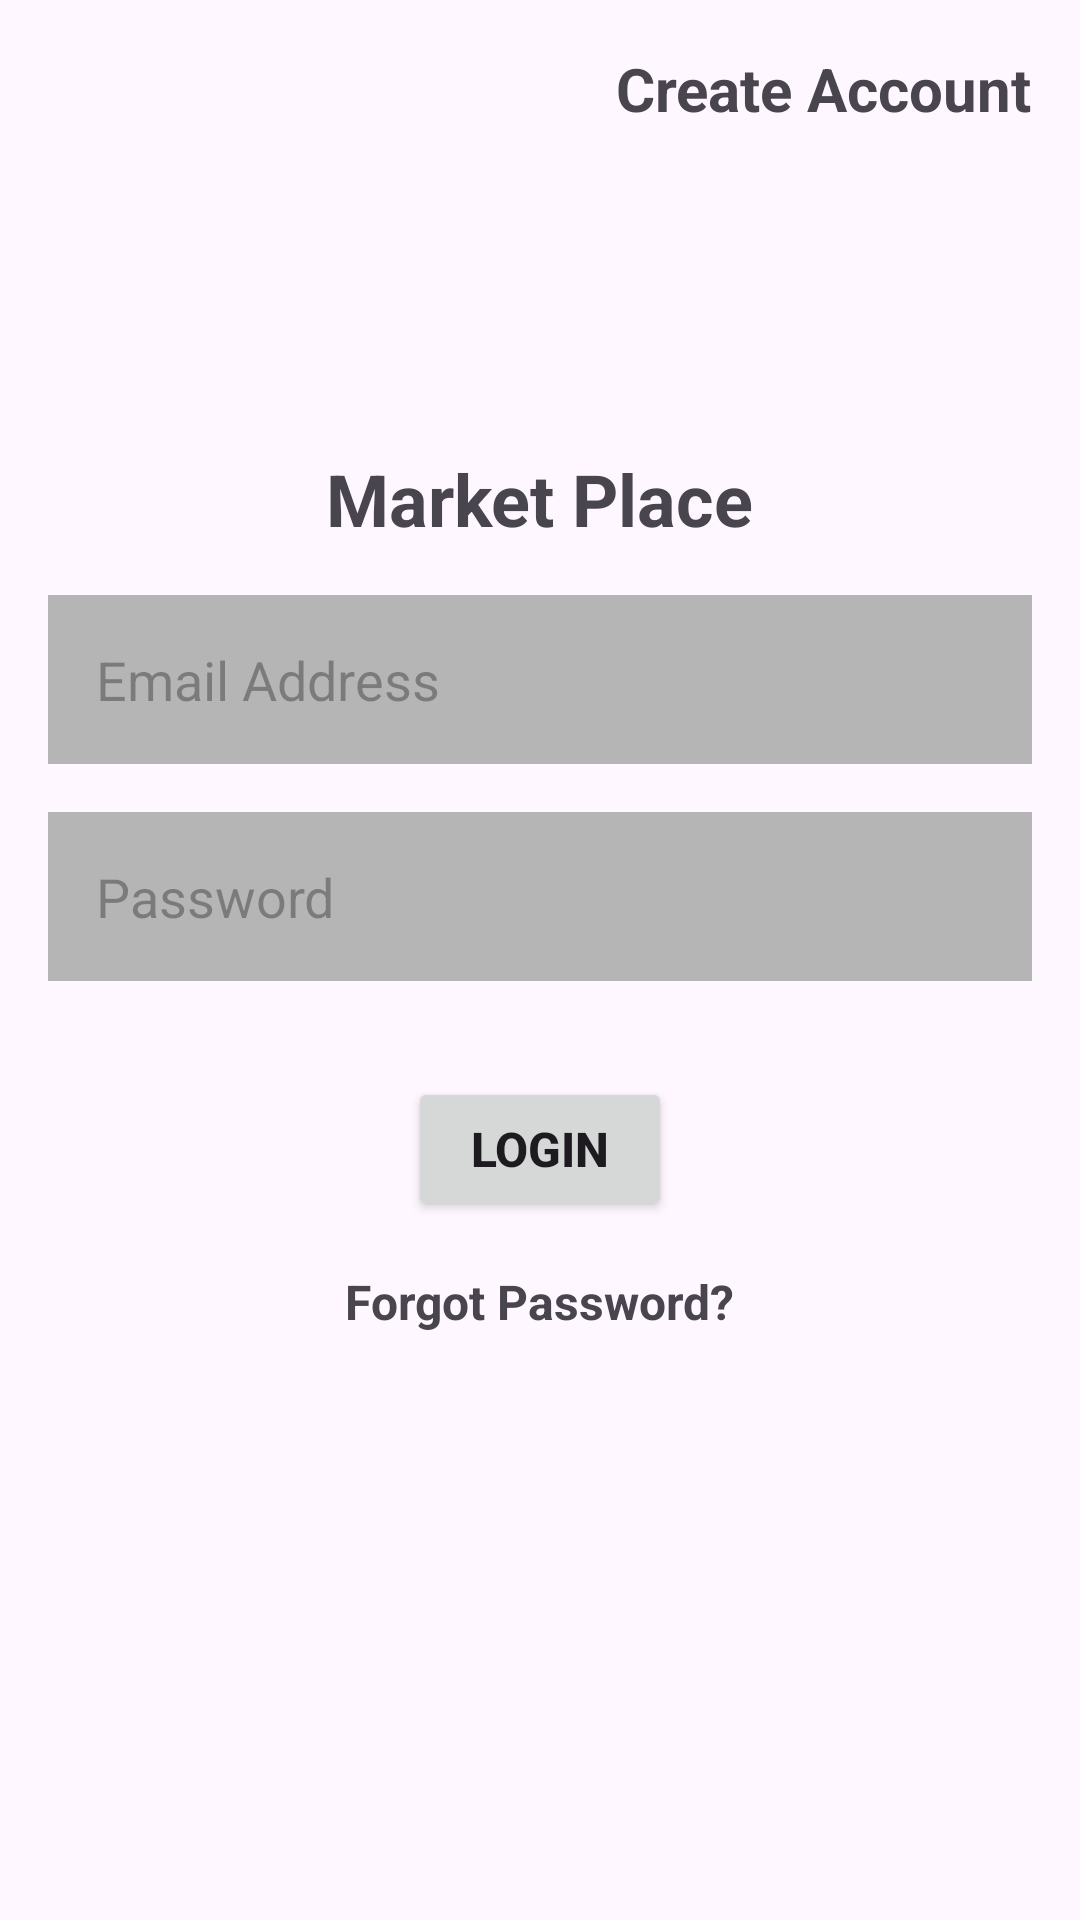

Layout XML and referenced resources for this Android screen:
<!-- AndroidManifest.xml: application theme Theme.MarketPlaceProject -->
<!-- res/layout/activity_main.xml -->
<?xml version="1.0" encoding="utf-8"?>
<androidx.constraintlayout.widget.ConstraintLayout xmlns:android="http://schemas.android.com/apk/res/android"
    xmlns:app="http://schemas.android.com/apk/res-auto"
    xmlns:tools="http://schemas.android.com/tools"
    android:layout_width="match_parent"
    android:layout_height="match_parent"
    tools:context=".MainActivity">

    <TextView
        android:id="@+id/textview_title"
        android:layout_width="wrap_content"
        android:layout_height="wrap_content"
        android:text="@string/market_place"
        android:textSize="24sp"
        android:textStyle="bold"
        android:layout_marginTop="150dp"
        app:layout_constraintEnd_toEndOf="parent"
        app:layout_constraintStart_toStartOf="parent"
        app:layout_constraintTop_toTopOf="parent" />
    <TextView
        android:id="@+id/textview_createAccount"
        android:layout_width="wrap_content"
        android:layout_height="wrap_content"
        android:layout_margin="16dp"
        android:text="@string/create_account"
        android:textSize="20sp"
        android:textStyle="bold"
        app:layout_constraintTop_toTopOf="parent"
        app:layout_constraintEnd_toEndOf="parent"/>
    <EditText
        android:id="@+id/edittext_email"
        android:layout_width="match_parent"
        android:layout_height="wrap_content"
        android:hint="@string/email"
        android:layout_margin="16dp"
        android:padding="16dp"
        android:background="@color/light_gray"
        app:layout_constraintTop_toBottomOf="@id/textview_title"
        app:layout_constraintStart_toStartOf="parent"
        app:layout_constraintEnd_toEndOf="parent"/>
    <FrameLayout
        android:id="@+id/frameLayout_pass"
        android:layout_width="match_parent"
        android:layout_height="wrap_content"
        app:layout_constraintTop_toBottomOf="@id/edittext_email"
        app:layout_constraintStart_toStartOf="parent"
        app:layout_constraintEnd_toEndOf="parent">

        <EditText
            android:id="@+id/edittext_password"
            android:layout_width="match_parent"
            android:layout_height="wrap_content"
            android:hint="@string/password"
            android:layout_margin="16dp"
            android:padding="16dp"
            android:background="@color/light_gray"
            android:inputType="textPassword"
            android:layout_gravity="center"
            app:layout_constraintTop_toBottomOf="@id/edittext_email"
            app:layout_constraintStart_toStartOf="parent"
            app:layout_constraintEnd_toEndOf="parent"/>

        <ImageView
            android:id="@+id/imageView_visible"
            android:layout_width="wrap_content"
            android:layout_height="wrap_content"
            android:src="@drawable/ic_visibility_off"
            android:layout_marginEnd="30dp"
            android:layout_gravity="end|center"/>
    </FrameLayout>
    <Button
        android:id="@+id/button_login"
        android:layout_width="wrap_content"
        android:layout_height="wrap_content"
        android:text="@string/login"
        android:textSize="16sp"
        android:textStyle="bold"
        android:layout_margin="16dp"
        app:layout_constraintTop_toBottomOf="@id/frameLayout_pass"
        app:layout_constraintStart_toStartOf="parent"
        app:layout_constraintEnd_toEndOf="parent"/>
    <TextView
        android:id="@+id/textview_forgetPass"
        android:layout_width="wrap_content"
        android:layout_height="wrap_content"
        android:text="@string/forgot_pass"
        android:textStyle="bold"
        android:textSize="16sp"
        android:layout_margin="16dp"
        app:layout_constraintTop_toBottomOf="@id/button_login"
        app:layout_constraintStart_toStartOf="parent"
        app:layout_constraintEnd_toEndOf="parent"/>

</androidx.constraintlayout.widget.ConstraintLayout>
<!-- resources referenced by this layout -->
<resources>
  <color name="light_gray">#B5B5B5</color>
  <string name="create_account">Create Account</string>
  <string name="email">Email Address</string>
  <string name="forgot_pass">Forgot Password?</string>
  <string name="login">Login</string>
  <string name="market_place">Market Place</string>
  <string name="password">Password</string>
  <style name="Theme.MarketPlaceProject" parent="Base.Theme.MarketPlaceProject" />
  <style name="Base.Theme.MarketPlaceProject" parent="Theme.Material3.DayNight.NoActionBar">
          
          
      </style>
</resources>
